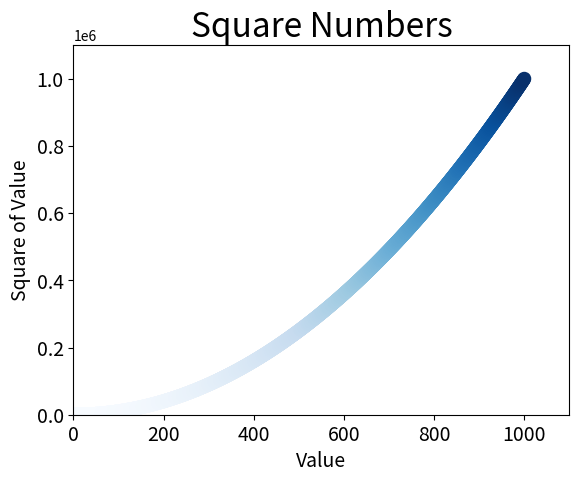

Write the Python code that produced this figure.
import matplotlib.pyplot as plt

x_values = list(range(1, 1001))
y_values = [x**2 for x in x_values]

plt.scatter(x_values, y_values, c=y_values, cmap=plt.cm.Blues,
    edgecolor='none', s=100)

# Set chart title and label axes.
plt.title("Square Numbers", fontsize=24)
plt.xlabel("Value", fontsize=14)
plt.ylabel("Square of Value", fontsize=14)

# Set the range for each axis and tick marks.
plt.tick_params(axis='both', which='major', labelsize=14)
plt.axis([0, 1100, 0, 1100000])

plt.savefig('squares_plot.png', bbox_inches='tight')

plt.show()
